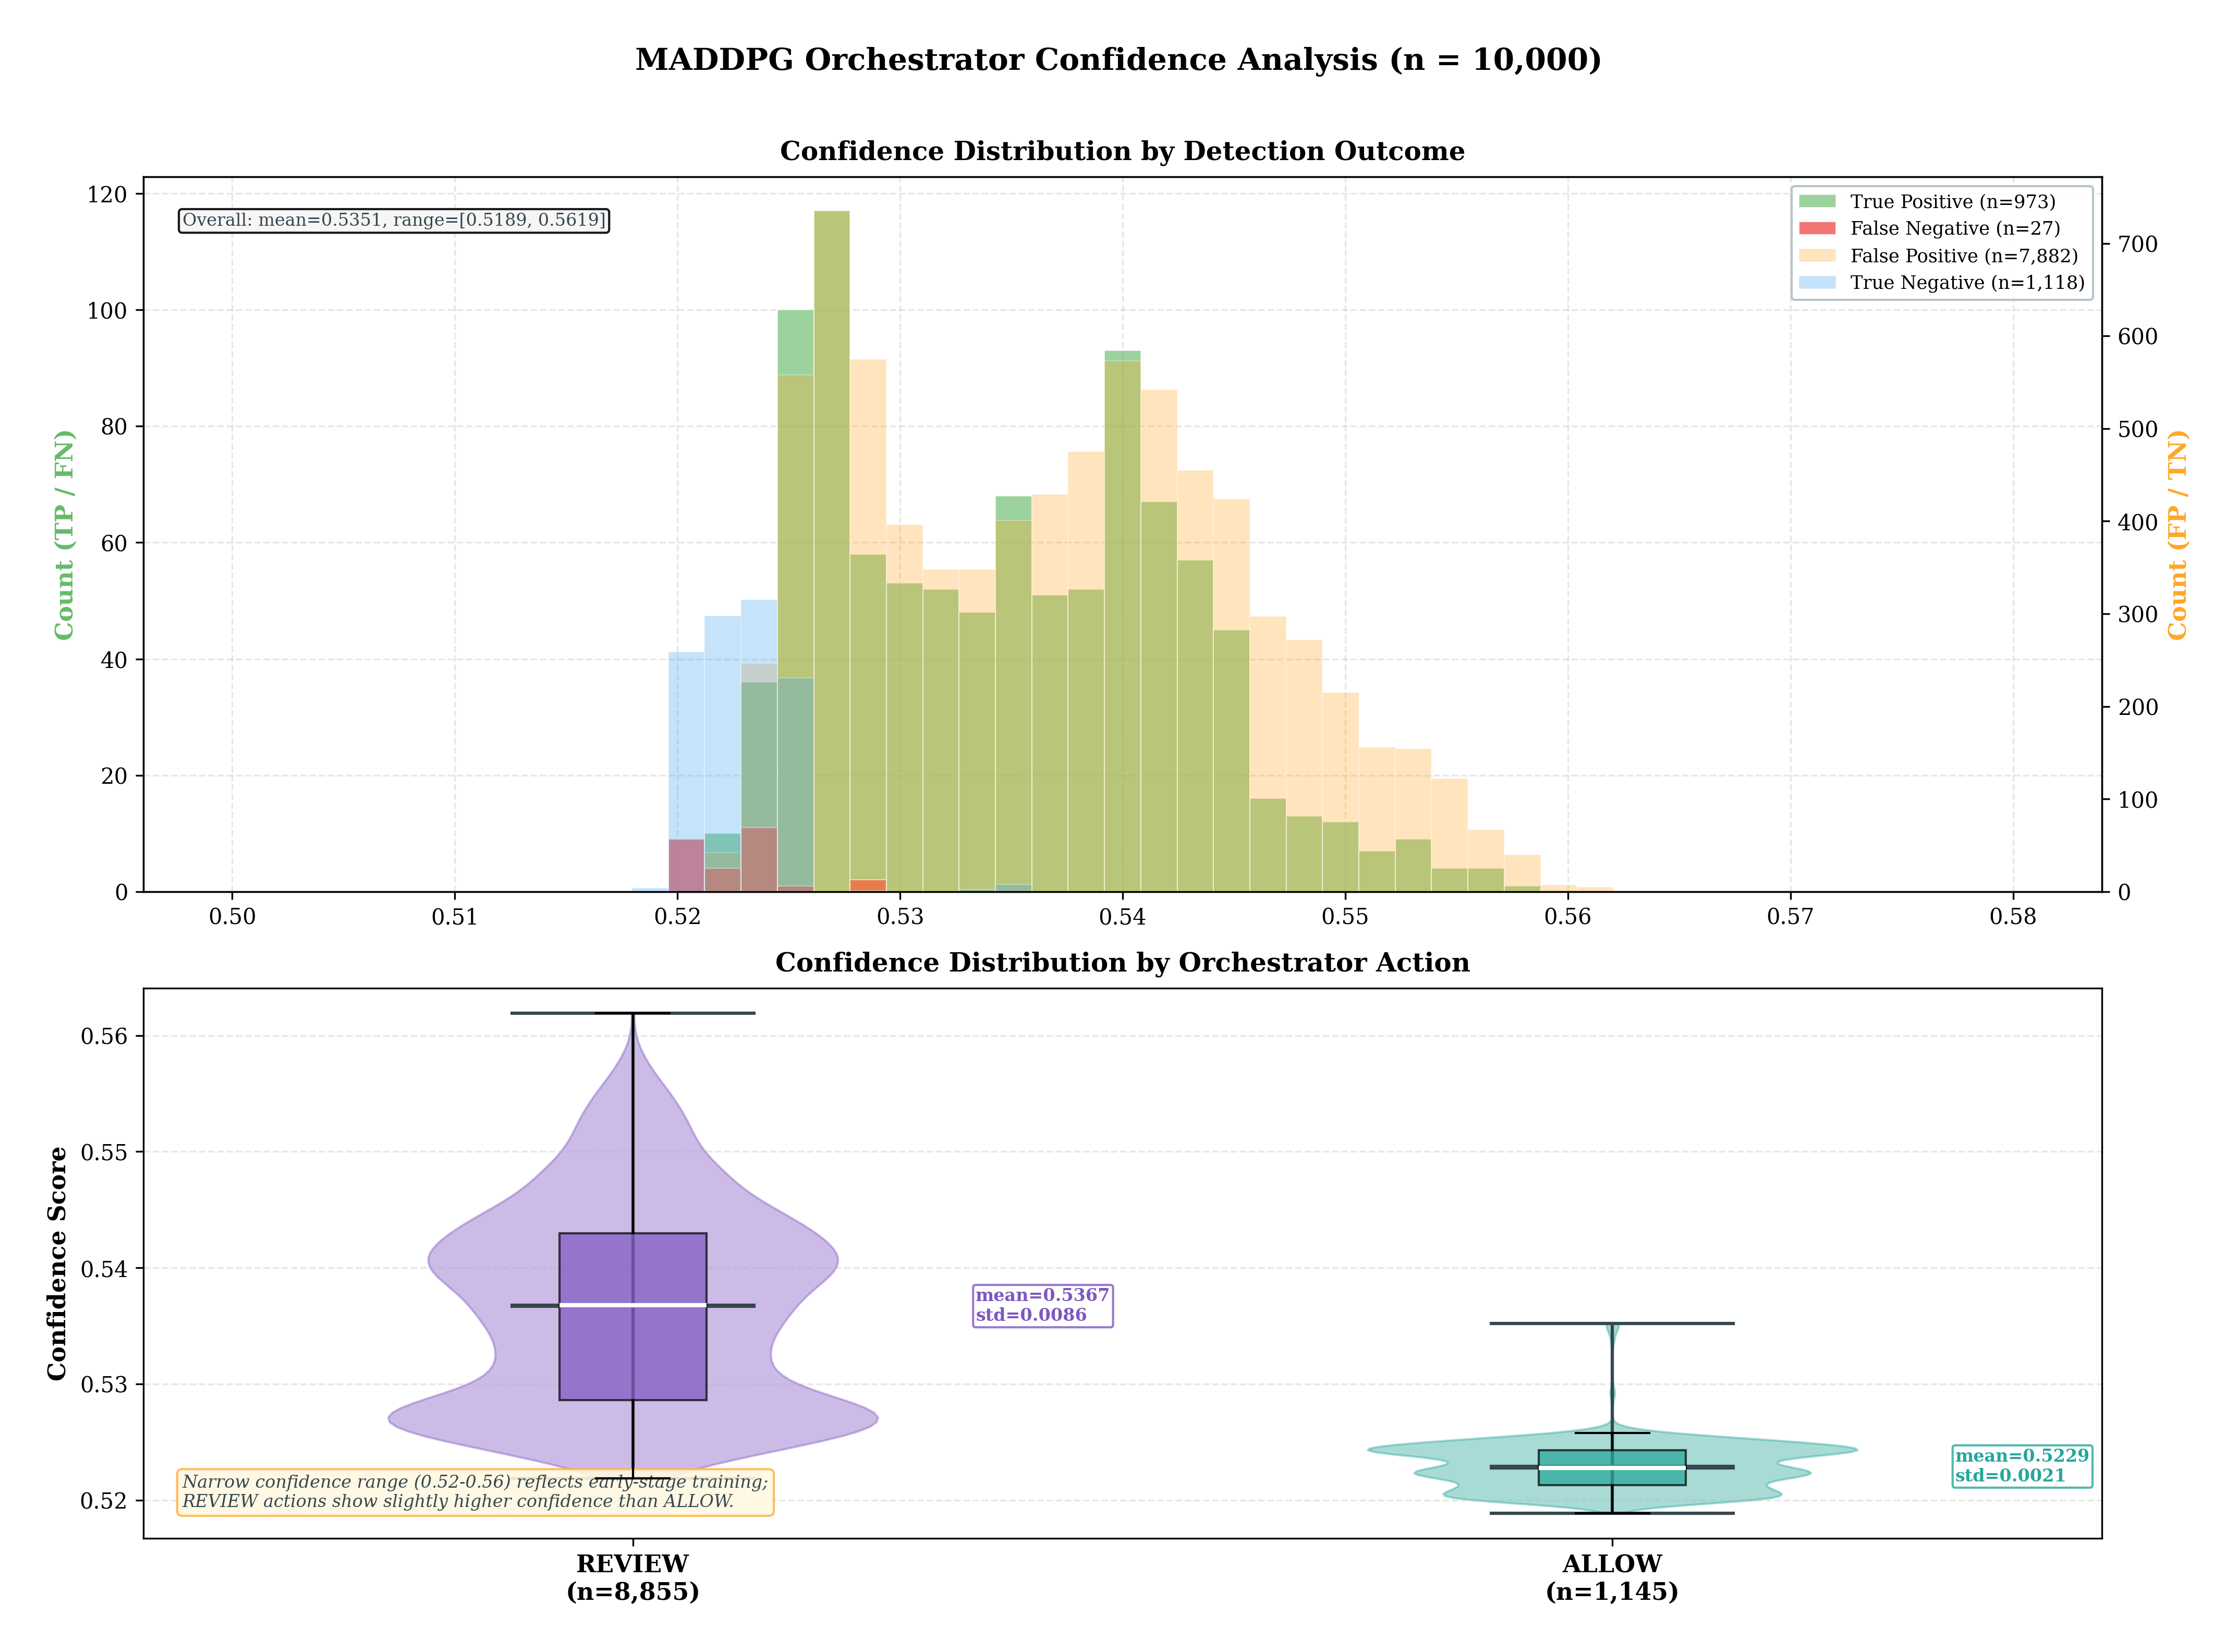

The script that saved this image:
"""
Figure R: MADDPG Orchestrator Confidence Distribution
Shows the confidence profile of 10,000 decisions split by detection outcome.
Real data from results.csv.
For: Chapter 5, Section 5.3.5 (MADDPG Decision Analysis)
"""

import matplotlib.pyplot as plt
import matplotlib.ticker as mticker
import numpy as np
import csv
import os

plt.rcParams.update({
    'font.family': 'serif',
    'font.size': 10,
    'figure.dpi': 300,
    'savefig.dpi': 300,
    'savefig.bbox': 'tight',
    'savefig.pad_inches': 0.3,
})

# ── Load data ─────────────────────────────────────────────────────────
BASE = '/Users/ismaildogan/IdeaProjects/multi-agents-in-fintech-regulatory-compliance'
results_path = os.path.join(BASE, 'simulation_tests/reports/results.csv')

with open(results_path) as f:
    reader = csv.DictReader(f)
    rows = list(reader)

# Split by detection result
conf_tp = [float(r['orchestrator_conf']) for r in rows if r['detection_result'] == 'TP']
conf_fp = [float(r['orchestrator_conf']) for r in rows if r['detection_result'] == 'FP']
conf_tn = [float(r['orchestrator_conf']) for r in rows if r['detection_result'] == 'TN']
conf_fn = [float(r['orchestrator_conf']) for r in rows if r['detection_result'] == 'FN']

# Also split by action
conf_review = [float(r['orchestrator_conf']) for r in rows if r['orchestrator_action'] == 'REVIEW']
conf_allow  = [float(r['orchestrator_conf']) for r in rows if r['orchestrator_action'] == 'ALLOW']

print(f"TP: {len(conf_tp)}, FP: {len(conf_fp)}, TN: {len(conf_tn)}, FN: {len(conf_fn)}")
print(f"REVIEW: {len(conf_review)}, ALLOW: {len(conf_allow)}")

# ── Figure: 2 rows ───────────────────────────────────────────────────
fig, axes = plt.subplots(2, 1, figsize=(14, 10), gridspec_kw={'height_ratios': [1.3, 1]})

C = {
    'tp':     '#66BB6A',  # Green
    'fp':     '#FFA726',  # Orange
    'tn':     '#42A5F5',  # Blue
    'fn':     '#EF5350',  # Red
    'review': '#7E57C2',  # Purple
    'allow':  '#26A69A',  # Teal
}

bins = np.linspace(0.50, 0.58, 50)

# ── Top: By detection outcome ────────────────────────────────────────
ax1 = axes[0]
ax1.hist(conf_tp, bins=bins, alpha=0.65, color=C['tp'], label=f'True Positive (n={len(conf_tp):,})',
         edgecolor='white', linewidth=0.5, zorder=4)
ax1.hist(conf_fn, bins=bins, alpha=0.8, color=C['fn'], label=f'False Negative (n={len(conf_fn)})',
         edgecolor='white', linewidth=0.5, zorder=5)

# FP and TN on twin axis (different scale)
ax1_twin = ax1.twinx()
ax1_twin.hist(conf_fp, bins=bins, alpha=0.3, color=C['fp'],
              label=f'False Positive (n={len(conf_fp):,})',
              edgecolor='white', linewidth=0.5, zorder=2)
ax1_twin.hist(conf_tn, bins=bins, alpha=0.3, color=C['tn'],
              label=f'True Negative (n={len(conf_tn):,})',
              edgecolor='white', linewidth=0.5, zorder=2)

ax1.set_ylabel('Count (TP / FN)', fontsize=11, fontweight='bold', color=C['tp'])
ax1_twin.set_ylabel('Count (FP / TN)', fontsize=11, fontweight='bold', color=C['fp'])
ax1.set_title('Confidence Distribution by Detection Outcome', fontsize=12,
              fontweight='bold', pad=8)

# Combined legend
lines1, labels1 = ax1.get_legend_handles_labels()
lines2, labels2 = ax1_twin.get_legend_handles_labels()
ax1.legend(lines1 + lines2, labels1 + labels2, loc='upper right', fontsize=8.5,
           framealpha=0.9, edgecolor='#B0BEC5')

ax1.grid(True, alpha=0.3, ls='--', zorder=0)

# Statistics annotation
stats_text = (
    f'Overall: mean={np.mean(conf_tp + conf_fp + conf_tn + conf_fn):.4f}, '
    f'range=[{min(conf_tp + conf_fp + conf_tn + conf_fn):.4f}, '
    f'{max(conf_tp + conf_fp + conf_tn + conf_fn):.4f}]'
)
ax1.text(0.02, 0.95, stats_text, transform=ax1.transAxes,
         fontsize=8, color='#37474F', va='top',
         bbox=dict(boxstyle='round,pad=0.2', facecolor='#F5F5F5', alpha=0.9))

# ── Bottom: By orchestrator action ───────────────────────────────────
ax2 = axes[1]

# Violin plot approach
parts = ax2.violinplot([conf_review, conf_allow], positions=[1, 2],
                        showmeans=True, showmedians=True, showextrema=True)

for i, (pc, color) in enumerate(zip(parts['bodies'], [C['review'], C['allow']])):
    pc.set_facecolor(color)
    pc.set_alpha(0.4)
    pc.set_edgecolor(color)

for partname in ('cmeans', 'cmedians', 'cbars', 'cmins', 'cmaxes'):
    parts[partname].set_color('#37474F')
    parts[partname].set_linewidth(1.5)

# Overlay box plot
bp = ax2.boxplot([conf_review, conf_allow], positions=[1, 2],
                  widths=0.15, patch_artist=True,
                  showfliers=False, zorder=6)
for patch, color in zip(bp['boxes'], [C['review'], C['allow']]):
    patch.set_facecolor(color)
    patch.set_alpha(0.7)
for med in bp['medians']:
    med.set_color('white')
    med.set_linewidth(2)

ax2.set_xticks([1, 2])
ax2.set_xticklabels([f'REVIEW\n(n={len(conf_review):,})', f'ALLOW\n(n={len(conf_allow):,})'],
                      fontsize=11, fontweight='bold')
ax2.set_ylabel('Confidence Score', fontsize=11, fontweight='bold')
ax2.set_title('Confidence Distribution by Orchestrator Action', fontsize=12,
              fontweight='bold', pad=8)
ax2.grid(True, alpha=0.3, ls='--', axis='y')

# Stats annotations on violin
for pos, data, color in [(1, conf_review, C['review']), (2, conf_allow, C['allow'])]:
    mean_val = np.mean(data)
    std_val = np.std(data)
    ax2.text(pos + 0.35, mean_val, f'mean={mean_val:.4f}\nstd={std_val:.4f}',
             fontsize=8, color=color, fontweight='bold', va='center',
             bbox=dict(boxstyle='round,pad=0.15', facecolor='white',
                       edgecolor=color, alpha=0.8))

# Insight annotation
insight_box = ax2.text(0.02, 0.05,
    'Narrow confidence range (0.52-0.56) reflects early-stage training;\n'
    'REVIEW actions show slightly higher confidence than ALLOW.',
    transform=ax2.transAxes, fontsize=8, color='#37474F', va='bottom',
    style='italic',
    bbox=dict(boxstyle='round,pad=0.3', facecolor='#FFF8E1',
              edgecolor='#FFB74D', alpha=0.9))

fig.suptitle('MADDPG Orchestrator Confidence Analysis (n = 10,000)',
             fontsize=14, fontweight='bold', y=1.01)
plt.tight_layout()

output_path = os.path.join(BASE, 'simulation_tests/reports/charts/figR_confidence_distribution.png')
plt.savefig(output_path)
plt.close()
print(f"Saved: {output_path}")
